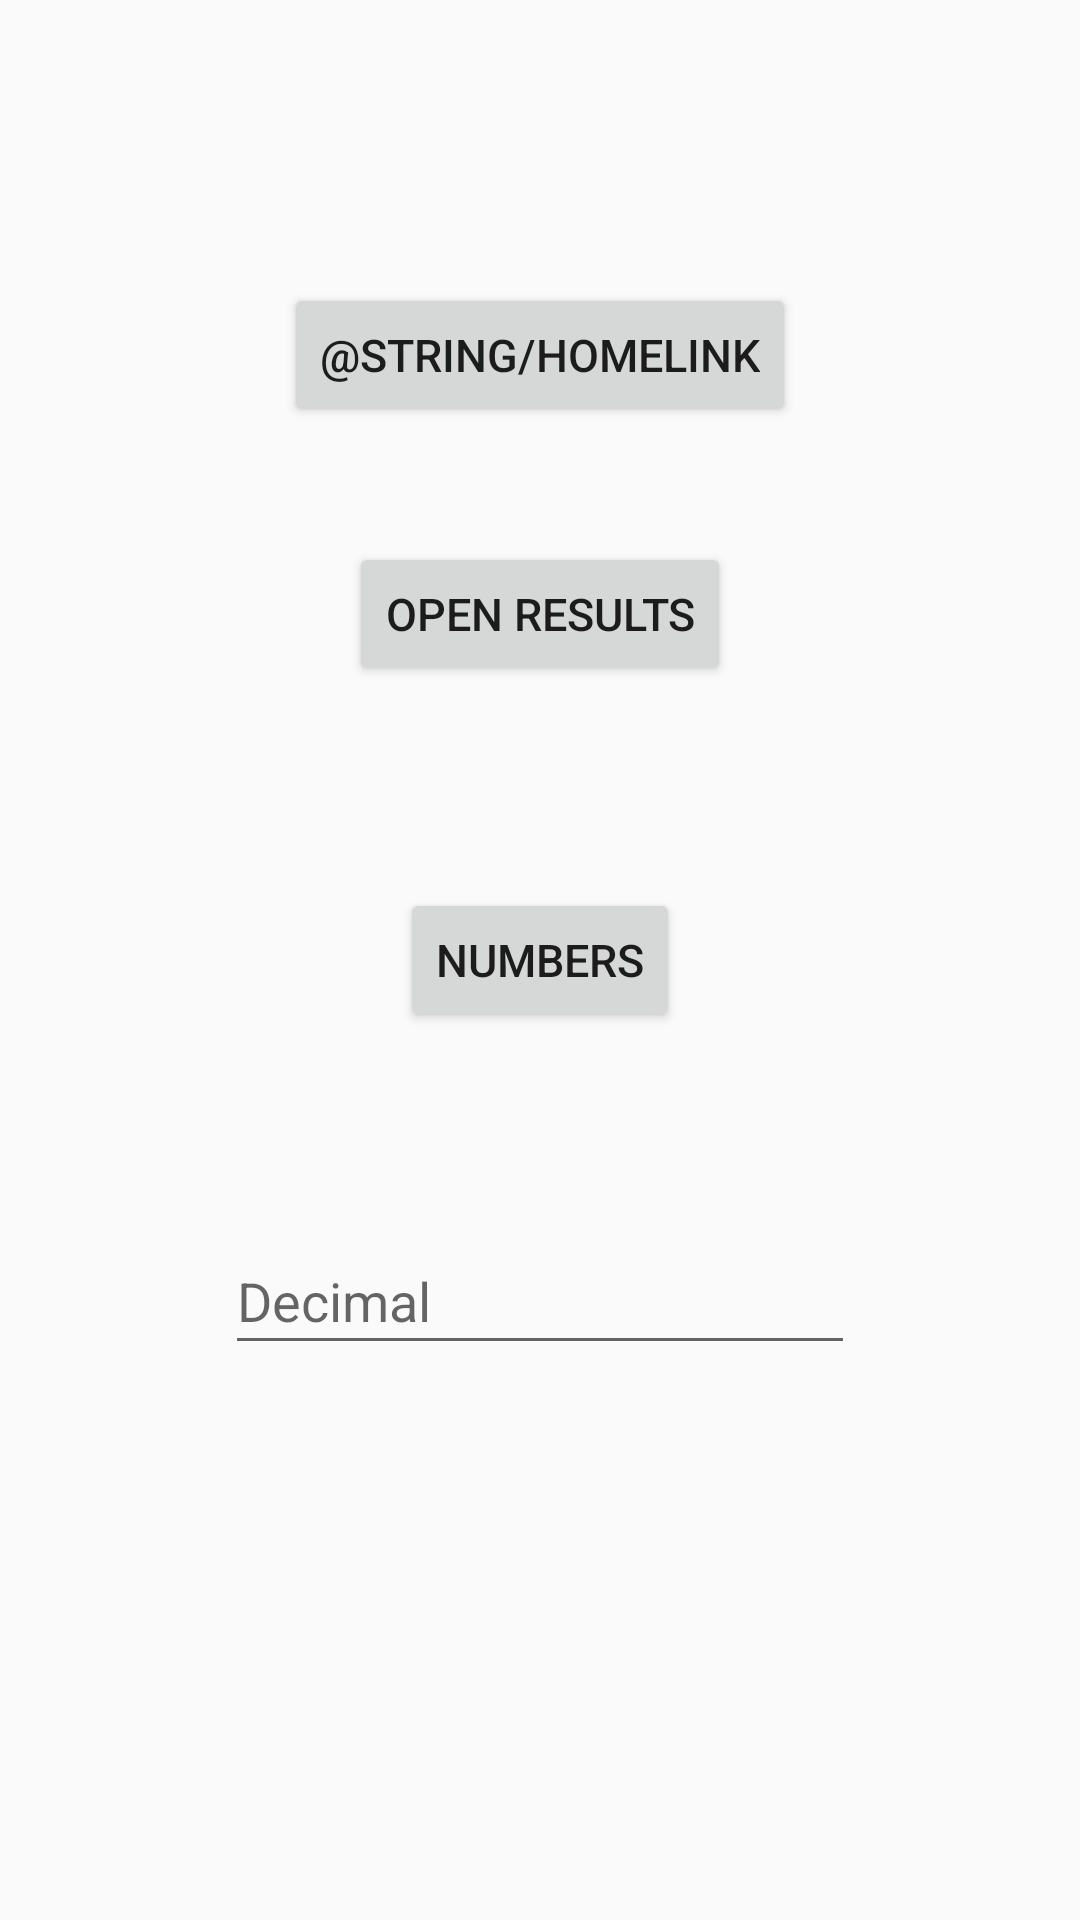

Layout XML and referenced resources for this Android screen:
<!-- AndroidManifest.xml: application theme AppTheme -->
<!-- res/layout/activity_main.xml -->
<?xml version="1.0" encoding="utf-8"?>
<android.support.constraint.ConstraintLayout xmlns:android="http://schemas.android.com/apk/res/android"
  xmlns:app="http://schemas.android.com/apk/res-auto"
  xmlns:tools="http://schemas.android.com/tools"
  android:layout_width="match_parent"
  android:layout_height="match_parent"
  tools:context=".MainActivity">

  <Button
    android:id="@+id/button2"
    android:layout_width="wrap_content"
    android:layout_height="wrap_content"
    android:layout_marginBottom="8dp"
    android:layout_marginEnd="8dp"
    android:layout_marginLeft="8dp"
    android:layout_marginRight="8dp"
    android:layout_marginStart="8dp"
    android:layout_marginTop="8dp"
    android:onClick="openHomePage"
    android:text="@string/homeLink"
    android:textSize="15sp"
    app:layout_constraintBottom_toBottomOf="parent"
    app:layout_constraintEnd_toEndOf="parent"
    app:layout_constraintStart_toStartOf="parent"
    app:layout_constraintTop_toTopOf="parent"
    app:layout_constraintVertical_bias="0.15" />

  <Button
    android:id="@+id/button3"
    android:layout_width="wrap_content"
    android:layout_height="wrap_content"
    android:layout_marginBottom="8dp"
    android:layout_marginEnd="8dp"
    android:layout_marginLeft="8dp"
    android:layout_marginRight="8dp"
    android:layout_marginStart="8dp"
    android:layout_marginTop="8dp"
    android:onClick="openResults"
    android:text="Open Results"
    android:textSize="15sp"
    app:layout_constraintBottom_toBottomOf="parent"
    app:layout_constraintEnd_toEndOf="parent"
    app:layout_constraintStart_toStartOf="parent"
    app:layout_constraintTop_toTopOf="parent"
    app:layout_constraintVertical_bias="0.3" />

  <Button
    android:id="@+id/button4"
    android:layout_width="wrap_content"
    android:layout_height="wrap_content"
    android:layout_marginBottom="8dp"
    android:layout_marginEnd="8dp"
    android:layout_marginLeft="8dp"
    android:layout_marginRight="8dp"
    android:layout_marginStart="8dp"
    android:layout_marginTop="8dp"
    android:onClick="openNumbers"
    android:text="Numbers"
    android:textSize="15sp"
    app:layout_constraintBottom_toBottomOf="parent"
    app:layout_constraintEnd_toEndOf="parent"
    app:layout_constraintStart_toStartOf="parent"
    app:layout_constraintTop_toTopOf="parent"
    app:layout_constraintVertical_bias="0.5" />

  <EditText
    android:id="@+id/editText"
    android:layout_width="wrap_content"
    android:layout_height="46dp"
    android:layout_marginBottom="8dp"
    android:layout_marginTop="232dp"
    android:ems="10"
    android:hint="Decimal"
    android:inputType="numberDecimal"
    app:layout_constraintBottom_toBottomOf="parent"
    app:layout_constraintEnd_toEndOf="parent"
    app:layout_constraintStart_toStartOf="parent"
    app:layout_constraintTop_toTopOf="parent"
    tools:layout_editor_absoluteX="16dp" />


</android.support.constraint.ConstraintLayout>
<!-- resources referenced by this layout -->
<resources>
  <style name="AppTheme" parent="Theme.AppCompat.Light.DarkActionBar">
      <item name="colorPrimary">@color/colorPrimary</item>
      <item name="colorPrimaryDark">@color/colorPrimaryDark</item>
      <item name="colorAccent">@color/colorAccent</item>
    </style>
  <color name="colorPrimary">#00adb5</color>
  <color name="colorPrimaryDark">#008A90</color>
  <color name="colorAccent">#393e46</color>
</resources>
